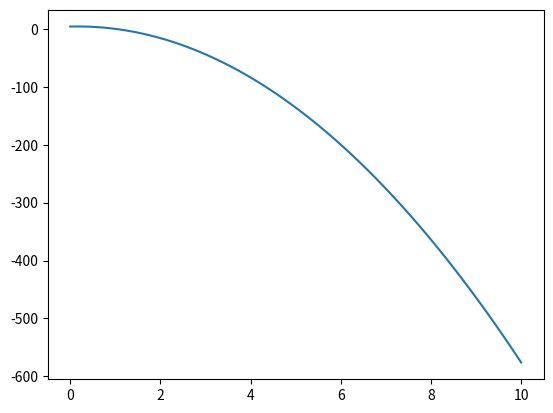

The script that saved this image:
from numpy.polynomial.chebyshev import Chebyshev

T = Chebyshev([1, 2, -3])

import numpy as np
import matplotlib.pyplot as plt


x = np.linspace(0, 10, 100)

plt.plot(x, T(x))
plt.show()

